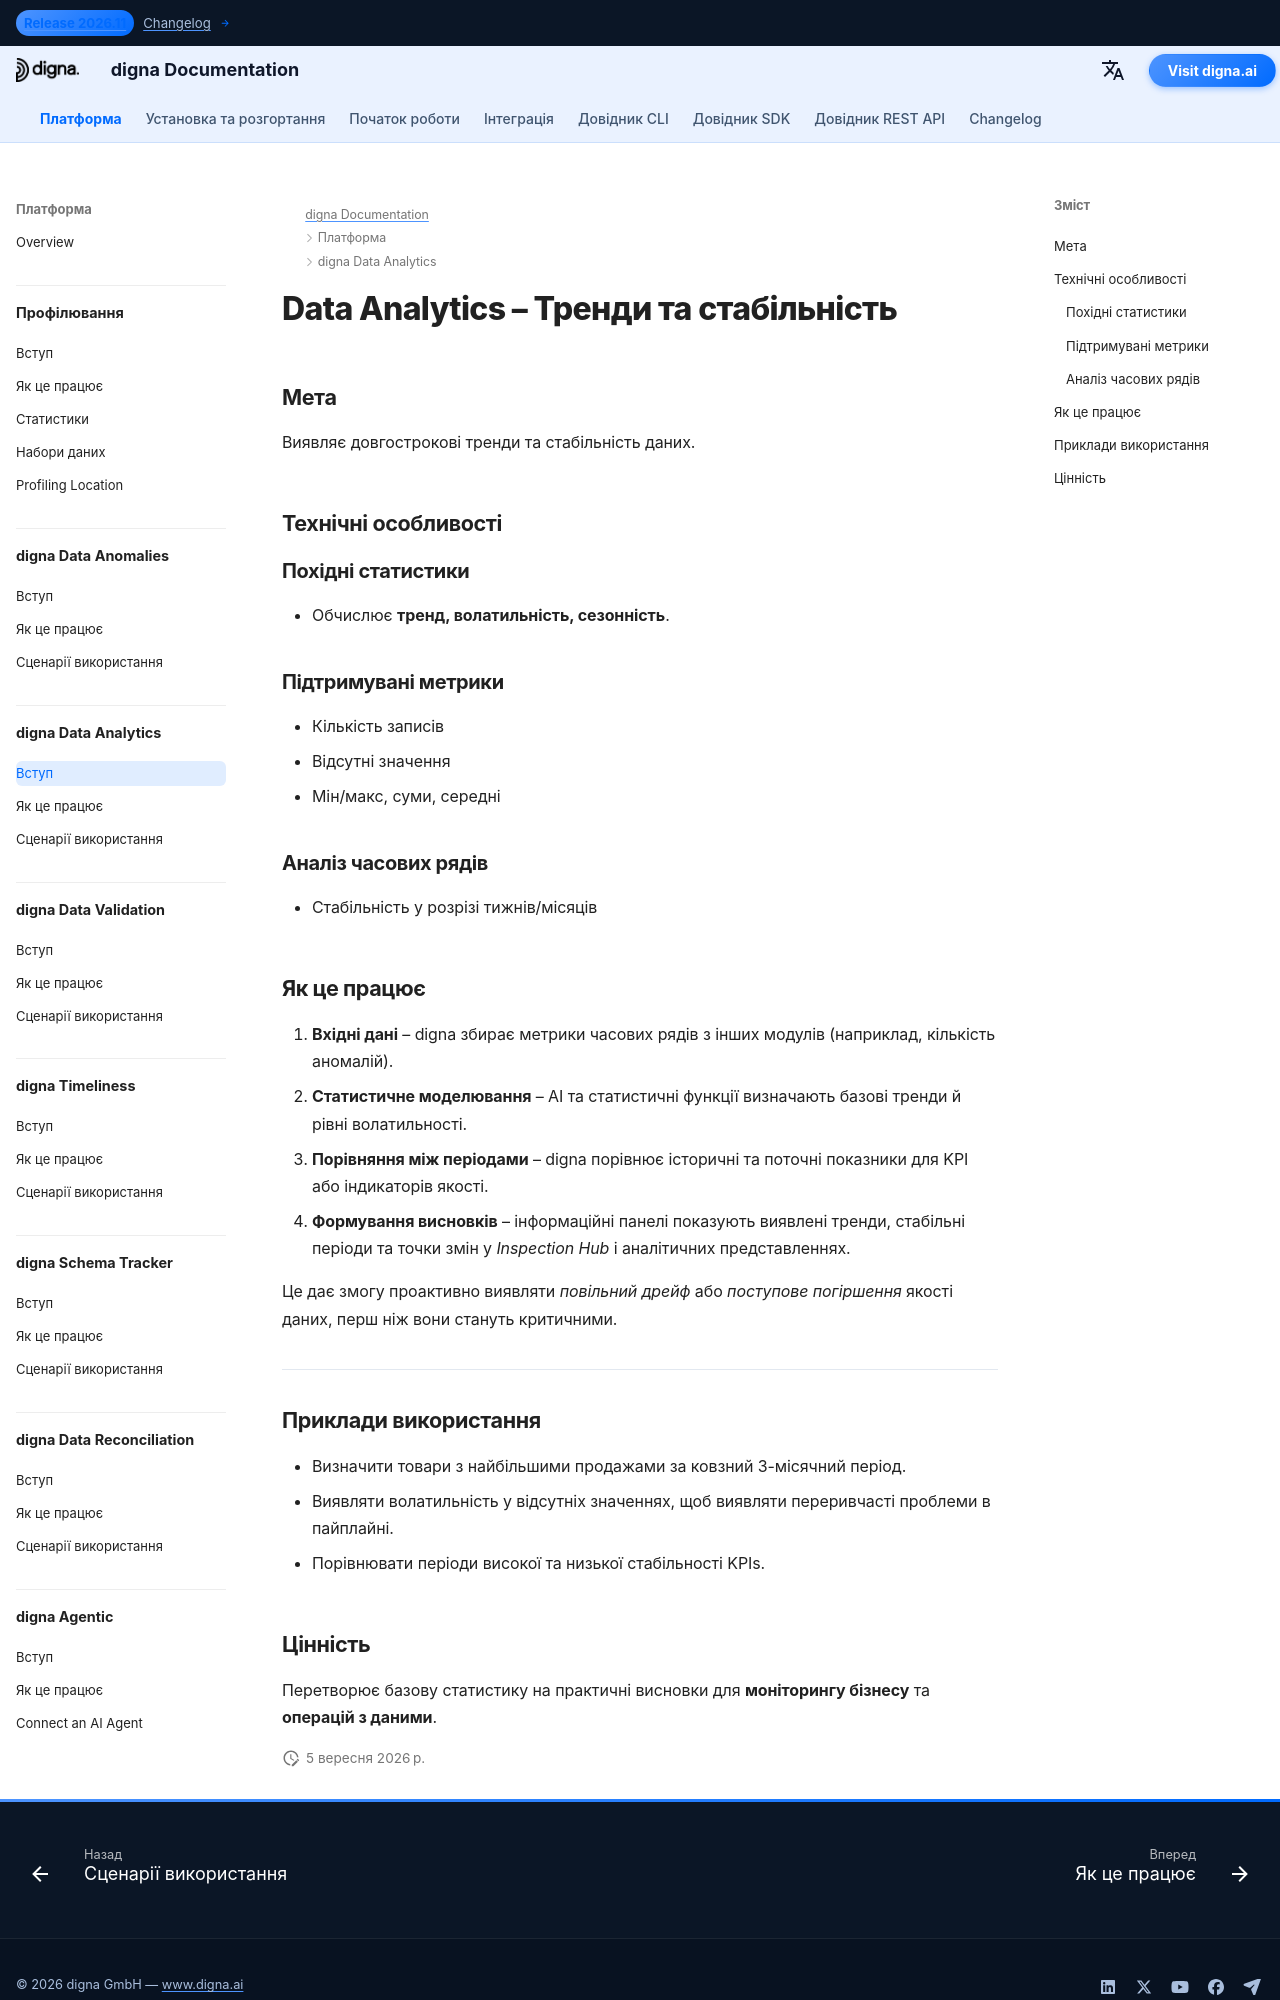

repository: dignaai/digna-docs · page: uk/platform/data_analytics/Introduction/index.html · generator: mkdocs

---
title: Data Analytics – Тренди та стабільність | документація digna
description: Дізнайтеся, як digna Data Analytics виявляє довгострокові тренди, волатильність і стабільність даних у KPIs. Виявляйте аномалії у відсутніх значеннях, порівнюйте періоди стабільності та перетворюйте статистику на практичні висновки.
image: /assets/logo_square.png
keywords:
  - data analytics
  - data stability
  - data trends
  - volatility detection
  - data observability
  - quality of data
  - data monitoring
  - time-series analysis
  - digna data analytics
  - kpi stability
lang: uk
robots: index, follow
og_title: Data Analytics – Тренди та стабільність | документація digna
og_description: Дізнайтеся, як digna Data Analytics виявляє довгострокові тренди, волатильність і стабільність даних у KPIs. Виявляйте аномалії у відсутніх значеннях, порівнюйте періоди стабільності та перетворюйте статистику на практичні висновки.
og_image: /assets/logo_square.png
og_type: article
twitter_card: summary_large_image
---


# Data Analytics – Тренди та стабільність

## Мета
Виявляє довгострокові тренди та стабільність даних.

## Технічні особливості
### Похідні статистики
- Обчислює **тренд, волатильність, сезонність**.

### Підтримувані метрики
- Кількість записів  
- Відсутні значення  
- Мін/макс, суми, середні  

### Аналіз часових рядів
- Стабільність у розрізі тижнів/місяців

## Як це працює

1. **Вхідні дані** – digna збирає метрики часових рядів з інших модулів (наприклад, кількість аномалій).  
2. **Статистичне моделювання** – AI та статистичні функції визначають базові тренди й рівні волатильності.  
3. **Порівняння між періодами** – digna порівнює історичні та поточні показники для KPI або індикаторів якості.  
4. **Формування висновків** – інформаційні панелі показують виявлені тренди, стабільні періоди та точки змін у *Inspection Hub* і аналітичних представленнях.  

Це дає змогу проактивно виявляти *повільний дрейф* або *поступове погіршення* якості даних, перш ніж вони стануть критичними.

---

## Приклади використання
- Визначити товари з найбільшими продажами за ковзний 3-місячний період.  
- Виявляти волатильність у відсутніх значеннях, щоб виявляти переривчасті проблеми в пайплайні.  
- Порівнювати періоди високої та низької стабільності KPIs.
